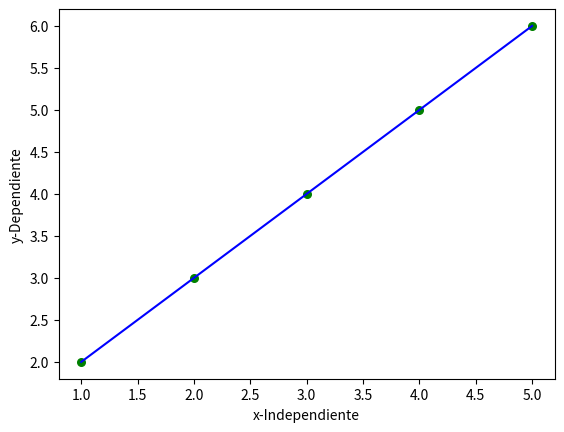

Here is the Python script that generated this plot:
import numpy as np
import matplotlib.pyplot as plt

def estimate_b0_b1(x,y):
    n = np.size(x)
    #obtenemos los promedios de x y de y
    m_x, m_y = np.mean(x), np.mean(y)

    #Calcular la sumatoria de XY y sumatoria de XX
    Sumatoria_XY = np.sum((x-m_x)*(y-m_y))
    Sumatoria_XX = np.sum(x*(x-m_x))

    #coeficientes de regresion
    b_1 = Sumatoria_XY / Sumatoria_XX
    b_0 = m_y - b_1*m_x

    return (b_0, b_1)
    
#Funcion de graficado

def plot_regression(x,y,b):
    plt.scatter(x,y, color="g", marker="o", s=30)

    y_pred = b[0] +b[1]*x
    plt.plot(x, y_pred, color ="b")

    #etiquetado
    plt.xlabel("x-Independiente")
    plt.ylabel("y-Dependiente")

    plt.show()
    
#Codigo MAIM
def main():
    x=np.array([1,2,3,4,5])
    y=np.array([2,3,4,5,6])

    #Obtenemos b1 y b2
    b=estimate_b0_b1(x,y)
    print("Los valores b0 = {}, b1={}".format(b[0], b[1]))

    #Graficamos  nuestra linea de regresion
    plot_regression (x, y,b)

if __name__ == "__main__":
    main()
